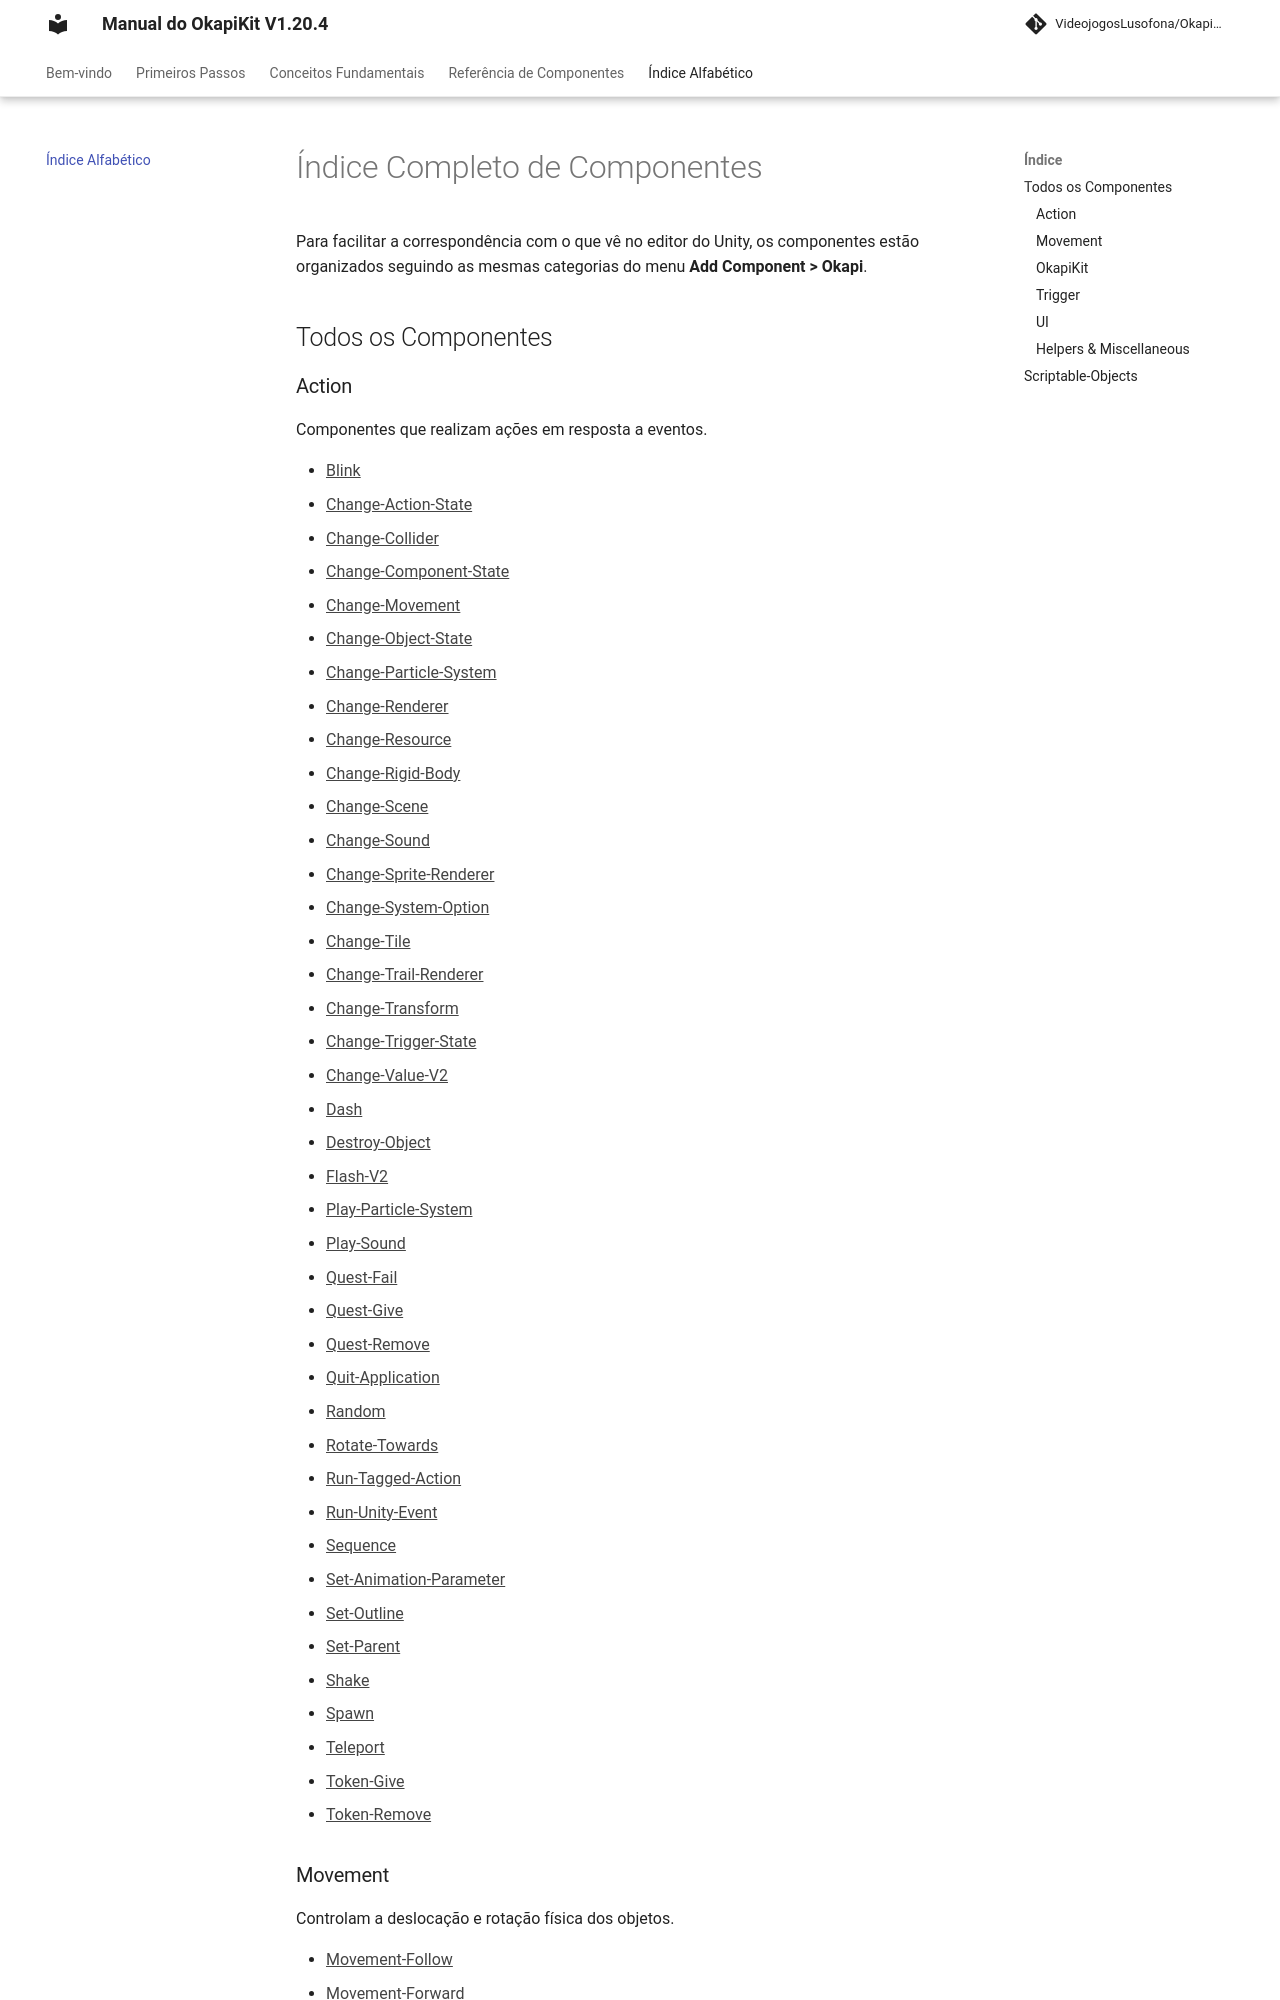

repository: pedrobaratafernandes/okapikit-manual · page: components/index.html · generator: mkdocs

# Índice Completo de Componentes

Para facilitar a correspondência com o que vê no editor do Unity, os componentes estão organizados seguindo as mesmas categorias do menu **Add Component > Okapi**.

## Todos os Componentes

### Action
Componentes que realizam ações em resposta a eventos.

- [Blink](component/action/Action-Blink.md)
- [Change-Action-State](component/action/Action-Change-Action-State.md)
- [Change-Collider](component/action/Action-Change-Collider.md)
- [Change-Component-State](component/action/Action-Change-Component-State.md)
- [Change-Movement](component/action/Action-Change-Movement.md)
- [Change-Object-State](component/action/Action-Change-Object-State.md)
- [Change-Particle-System](component/action/Action-Change-Particle-System.md)
- [Change-Renderer](component/action/Action-Change-Renderer.md)
- [Change-Resource](component/action/Action-Change-Resource.md)
- [Change-Rigid-Body](component/action/Action-Change-Rigid-Body.md)
- [Change-Scene](component/action/Action-Change-Scene.md)
- [Change-Sound](component/action/Action-Change-Sound.md)
- [Change-Sprite-Renderer](component/action/Action-Change-Sprite-Renderer.md)
- [Change-System-Option](component/action/Action-Change-System-Option.md)
- [Change-Tile](component/action/Action-Change-Tile.md)
- [Change-Trail-Renderer](component/action/Action-Change-Trail-Renderer.md)
- [Change-Transform](component/action/Action-Change-Transform.md)
- [Change-Trigger-State](component/action/Action-Change-Trigger-State.md)
- [Change-Value-V2](component/action/Action-Change-Value-V2.md)
- [Dash](component/action/Action-Dash.md)
- [Destroy-Object](component/action/Action-Destroy-Object.md)
- [Flash-V2](component/action/Action-Flash-V2.md)
- [Play-Particle-System](component/action/Action-Play-Particle-System.md)
- [Play-Sound](component/action/Action-Play-Sound.md)
- [Quest-Fail](component/action/Action-Quest-Fail.md)
- [Quest-Give](component/action/Action-Quest-Give.md)
- [Quest-Remove](component/action/Action-Quest-Remove.md)
- [Quit-Application](component/action/Action-Quit-Application.md)
- [Random](component/action/Action-Random.md)
- [Rotate-Towards](component/action/Action-Rotate-Towards.md)
- [Run-Tagged-Action](component/action/Action-Tagged.md)
- [Run-Unity-Event](component/action/Action-Unity-Event.md)
- [Sequence](component/action/Action-Sequence.md)
- [Set-Animation-Parameter](component/action/Action-Set-Animation-Parameter.md)
- [Set-Outline](component/action/Action-Set-Outline.md)
- [Set-Parent](component/action/Action-Set-Parent.md)
- [Shake](component/action/Action-Shake.md)
- [Spawn](component/action/Action-Spawn.md)
- [Teleport](component/action/Action-Teleport.md)
- [Token-Give](component/action/Action-Token-Give.md)
- [Token-Remove](component/action/Action-Token-Remove.md)
